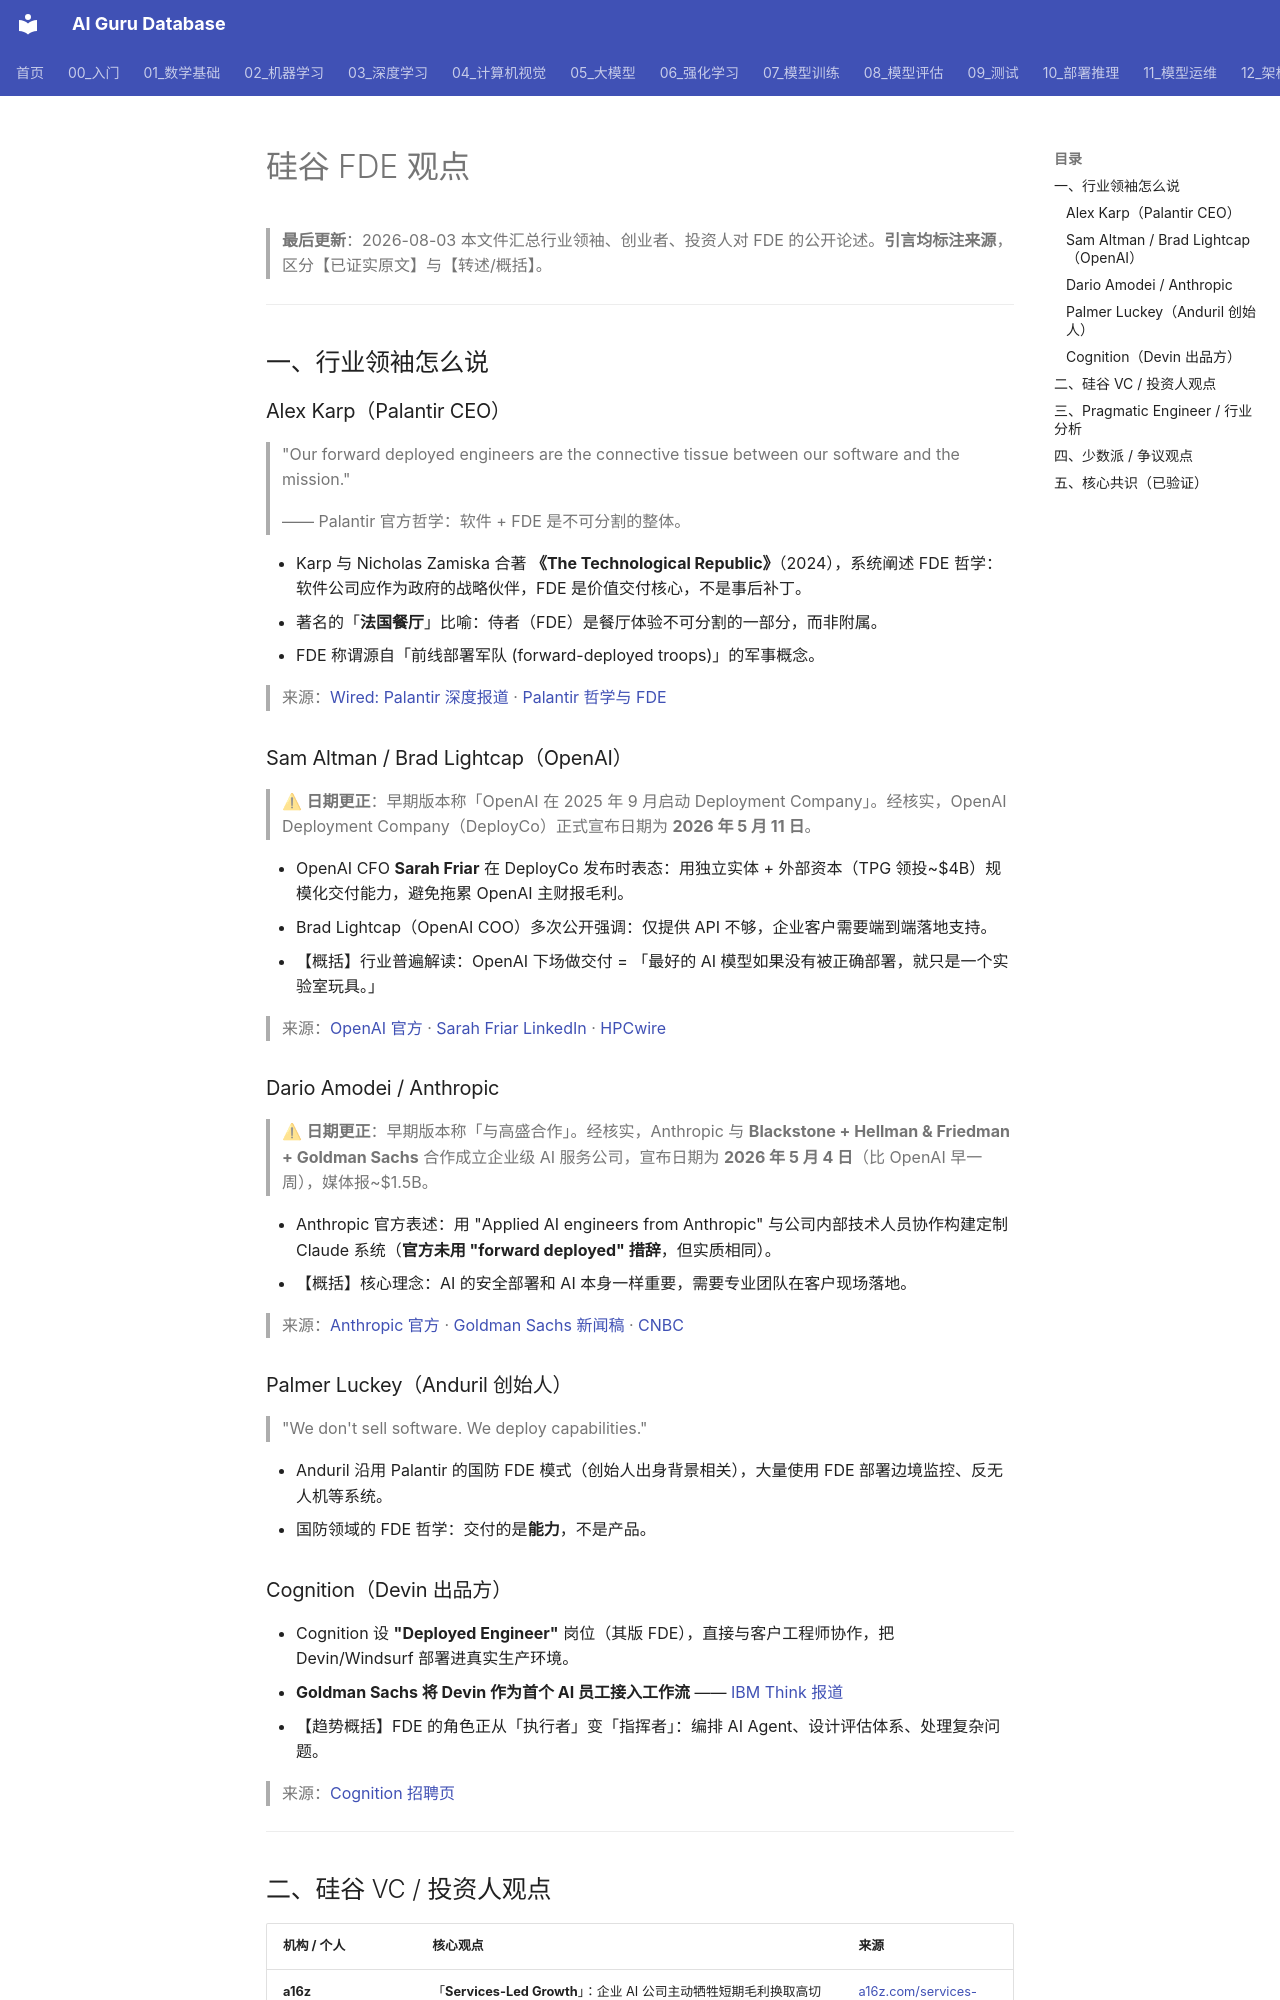

repository: ai-guru-global/ai-guru-database · page: 22_FDE/10_业界观点/01_硅谷FDE观点/index.html · generator: mkdocs

# 硅谷 FDE 观点

> **最后更新**：2026-08-03
> 本文件汇总行业领袖、创业者、投资人对 FDE 的公开论述。**引言均标注来源**，区分【已证实原文】与【转述/概括】。

---

## 一、行业领袖怎么说

### Alex Karp（Palantir CEO）

> "Our forward deployed engineers are the connective tissue between our software and the mission."
>
> —— Palantir 官方哲学：软件 + FDE 是不可分割的整体。

- Karp 与 Nicholas Zamiska 合著 **《The Technological Republic》**（2024），系统阐述 FDE 哲学：软件公司应作为政府的战略伙伴，FDE 是价值交付核心，不是事后补丁。
- 著名的「**法国餐厅**」比喻：侍者（FDE）是餐厅体验不可分割的一部分，而非附属。
- FDE 称谓源自「前线部署军队 (forward-deployed troops)」的军事概念。

> 来源：[Wired: Palantir 深度报道](https://www.wired.com/story/palantir-what-the-company-does/) · [Palantir 哲学与 FDE](https://zenn.dev/inspector/articles/palantir-philosophy-and-fde)

### Sam Altman / Brad Lightcap（OpenAI）

> ⚠ **日期更正**：早期版本称「OpenAI 在 2025 年 9 月启动 Deployment Company」。经核实，OpenAI Deployment Company（DeployCo）正式宣布日期为 **2026 年 5 月 11 日**。

- OpenAI CFO **Sarah Friar** 在 DeployCo 发布时表态：用独立实体 + 外部资本（TPG 领投~$4B）规模化交付能力，避免拖累 OpenAI 主财报毛利。
- Brad Lightcap（OpenAI COO）多次公开强调：仅提供 API 不够，企业客户需要端到端落地支持。
- 【概括】行业普遍解读：OpenAI 下场做交付 = 「最好的 AI 模型如果没有被正确部署，就只是一个实验室玩具。」

> 来源：[OpenAI 官方](https://openai.com/index/openai-launches-the-openai-deployment-company/) · [Sarah Friar LinkedIn](https://www.linkedin.com/posts/sarah-friar_openai-launches-the-openai-deployment-company-activity-7459596024773480448-jAgs) · [HPCwire](https://www.hpcwire.com/aiwire/2026/05/11/openai-launches-deployment-company-to-scale-enterprise-ai-adoption/)

### Dario Amodei / Anthropic

> ⚠ **日期更正**：早期版本称「与高盛合作」。经核实，Anthropic 与 **Blackstone + Hellman & Friedman + Goldman Sachs** 合作成立企业级 AI 服务公司，宣布日期为 **2026 年 5 月 4 日**（比 OpenAI 早一周），媒体报~$1.5B。

- Anthropic 官方表述：用 "Applied AI engineers from Anthropic" 与公司内部技术人员协作构建定制 Claude 系统（**官方未用 "forward deployed" 措辞**，但实质相同）。
- 【概括】核心理念：AI 的安全部署和 AI 本身一样重要，需要专业团队在客户现场落地。

> 来源：[Anthropic 官方](https://www.anthropic.com/news/enterprise-ai-services-company) · [Goldman Sachs 新闻稿](https://am.gs.com/en-us/advisors/news/press-release/2026/anthropic-partners-with-blackstone-hf-and-goldman-sachs-ai-services) · [CNBC](https://www.cnbc.com/2026/05/04/anthropic-goldman-blackstone-ai-venture.html)

### Palmer Luckey（Anduril 创始人）

> "We don't sell software. We deploy capabilities."

- Anduril 沿用 Palantir 的国防 FDE 模式（创始人出身背景相关），大量使用 FDE 部署边境监控、反无人机等系统。
- 国防领域的 FDE 哲学：交付的是**能力**，不是产品。

### Cognition（Devin 出品方）

- Cognition 设 **"Deployed Engineer"** 岗位（其版 FDE），直接与客户工程师协作，把 Devin/Windsurf 部署进真实生产环境。
- **Goldman Sachs 将 Devin 作为首个 AI 员工接入工作流** —— [IBM Think 报道](https://www.ibm.com/think/news/goldman-sachs-first-ai-employee-devin)
- 【趋势概括】FDE 的角色正从「执行者」变「指挥者」：编排 AI Agent、设计评估体系、处理复杂问题。

> 来源：[Cognition 招聘页](https://jobs.ashbyhq.com/cognition/d72d584c-bb11-4b6a-b043-d81425ea884a)

---
